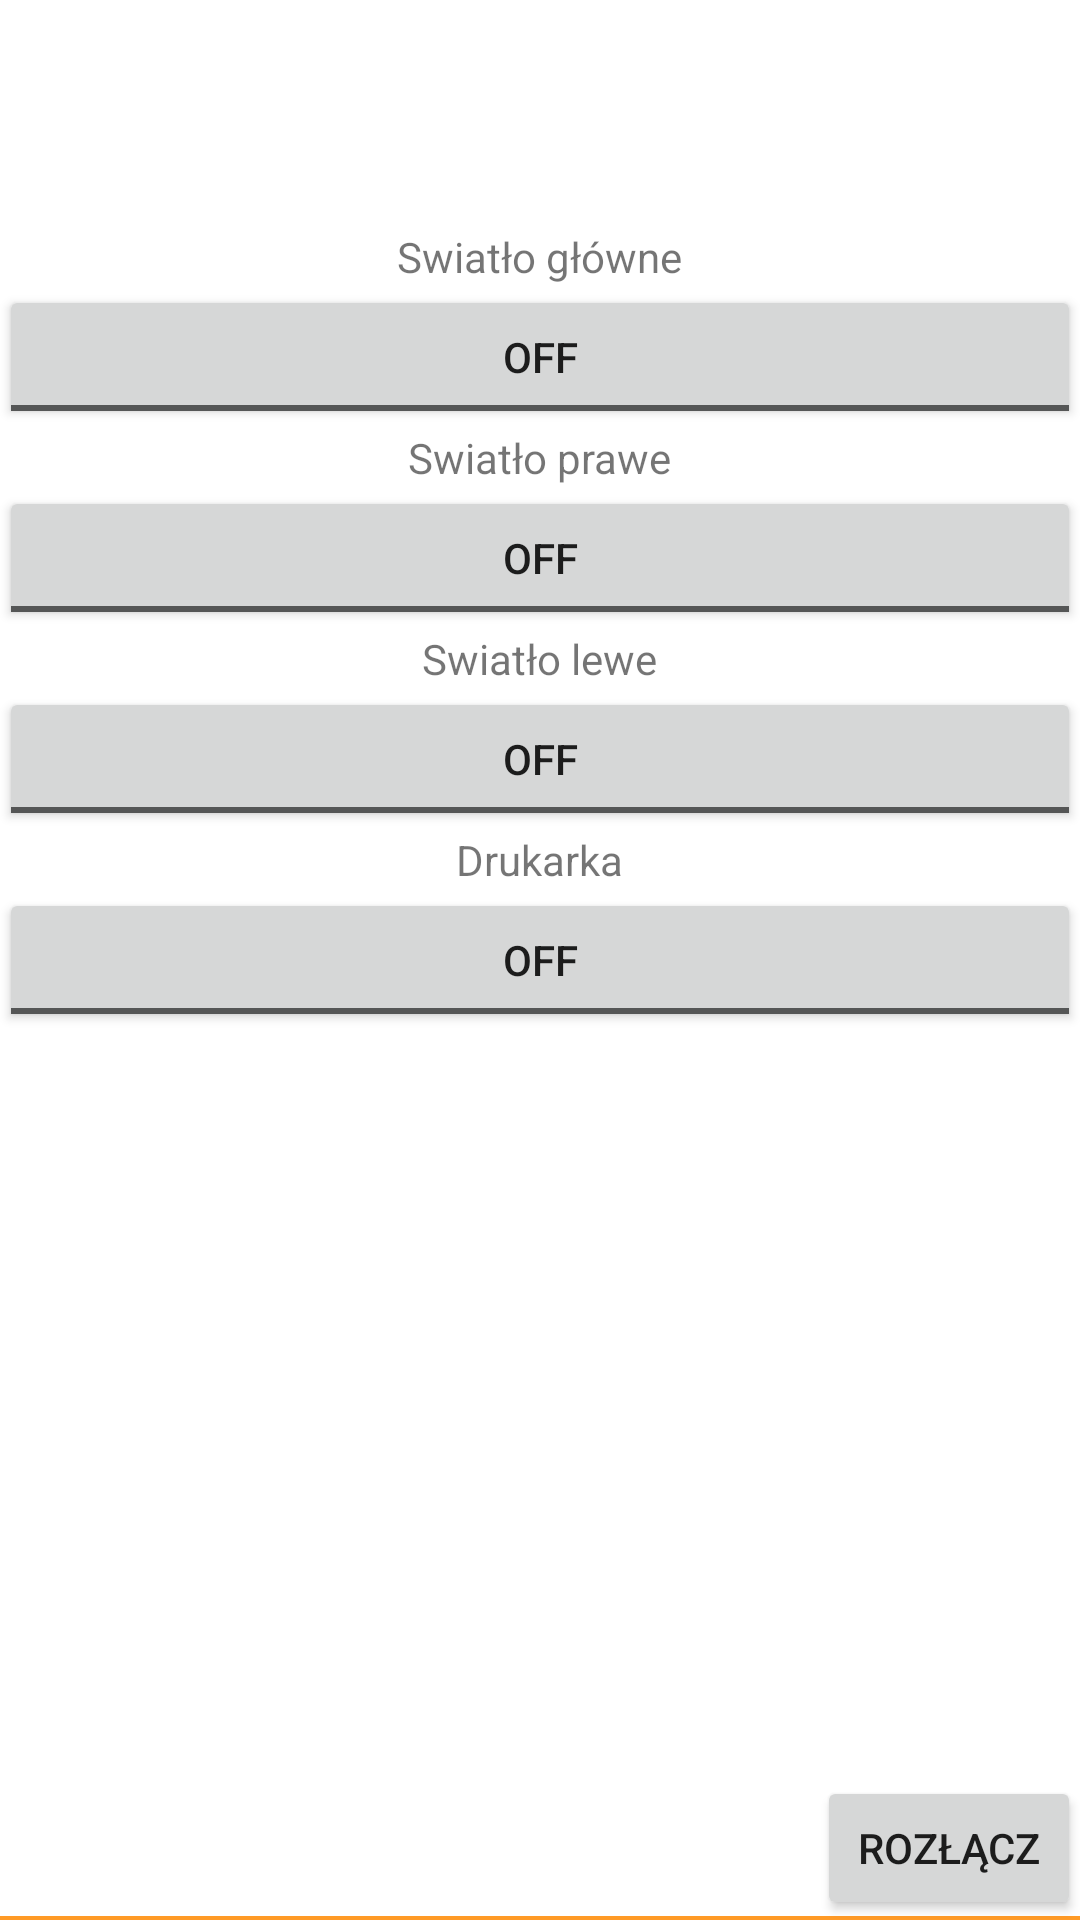

Produce the Android XML layout that renders to this screen, including the resource entries it uses.
<!-- AndroidManifest.xml: application theme AppTheme -->
<!-- res/layout/activity_main.xml -->
<RelativeLayout xmlns:android="http://schemas.android.com/apk/res/android"
    android:layout_width="match_parent"
    android:layout_height="match_parent"
    android:paddingBottom="@dimen/activity_vertical_margin"
    android:paddingLeft="@dimen/activity_horizontal_margin"
    android:paddingRight="@dimen/activity_horizontal_margin"
    android:paddingTop="@dimen/activity_vertical_margin"
    style="@style/ActionBarTabStyle.Lightcontrolstyle">

    <TextView
        android:id="@+id/txtDebug1"
        android:layout_width="wrap_content"
        android:layout_height="wrap_content"
        android:layout_above="@+id/txtDebug2"
        android:textSize="15sp"
        android:layout_alignParentRight="true"
        android:layout_alignParentEnd="true"
        android:layout_alignParentLeft="true"
        android:layout_alignParentStart="true" />

    <TextView
        android:id="@+id/txtDebug2"
        android:layout_width="wrap_content"
        android:layout_height="50dp"
        android:textSize="15sp"
        android:layout_alignParentBottom="true"
        android:layout_marginBottom="99dp"
        android:layout_alignParentLeft="true"
        android:layout_alignParentStart="true"
        android:layout_alignRight="@+id/txtDebug1"
        android:layout_alignEnd="@+id/txtDebug1" />

    <Button
        android:layout_width="wrap_content"
        android:layout_height="wrap_content"
        android:text="@string/disconnect"
        android:id="@+id/button4"
        android:layout_alignParentBottom="true"
        android:layout_alignRight="@+id/txtDebug2"
        android:layout_alignEnd="@+id/txtDebug2" />

    <ToggleButton
        android:layout_width="wrap_content"
        android:layout_height="wrap_content"
        android:text="New ToggleButton"
        android:id="@+id/toggleButton"
        android:layout_above="@+id/textView4"
        android:layout_alignParentLeft="true"
        android:layout_alignParentStart="true"
        android:layout_alignRight="@+id/toggleButton2"
        android:layout_alignEnd="@+id/toggleButton2" />

    <ToggleButton
        android:layout_width="wrap_content"
        android:layout_height="wrap_content"
        android:text="New ToggleButton"
        android:id="@+id/toggleButton2"
        android:layout_above="@+id/textView3"
        android:layout_alignRight="@+id/button4"
        android:layout_alignEnd="@+id/button4"
        android:layout_alignParentLeft="true"
        android:layout_alignParentStart="true" />

    <ToggleButton
        android:layout_width="wrap_content"
        android:layout_height="wrap_content"
        android:text="New ToggleButton"
        android:id="@+id/toggleButton3"
        android:layout_above="@+id/textView2"
        android:layout_alignParentRight="true"
        android:layout_alignParentEnd="true"
        android:layout_alignParentLeft="true"
        android:layout_alignParentStart="true" />

    <ToggleButton
        android:layout_width="wrap_content"
        android:layout_height="wrap_content"
        android:text="New ToggleButton"
        android:id="@+id/toggleButton4"
        android:layout_centerVertical="true"
        android:layout_alignParentLeft="true"
        android:layout_alignParentStart="true"
        android:layout_alignRight="@+id/txtDebug1"
        android:layout_alignEnd="@+id/txtDebug1" />

    <TextView
        android:layout_width="wrap_content"
        android:layout_height="wrap_content"
        android:textAppearance="?android:attr/textAppearanceSmall"
        android:id="@+id/txtDebug3"
        android:layout_above="@+id/txtDebug1"
        android:layout_alignParentLeft="true"
        android:layout_alignParentStart="true" />

    <TextView
        android:layout_width="wrap_content"
        android:layout_height="wrap_content"
        android:text="@string/printer"
        android:id="@+id/textView2"
        android:layout_above="@+id/toggleButton4"
        android:layout_centerHorizontal="true" />

    <TextView
        android:layout_width="wrap_content"
        android:layout_height="wrap_content"
        android:text="@string/leftLight"
        android:id="@+id/textView3"
        android:layout_above="@+id/toggleButton3"
        android:layout_centerHorizontal="true" />

    <TextView
        android:layout_width="wrap_content"
        android:layout_height="wrap_content"
        android:text="@string/rightLight"
        android:id="@+id/textView4"
        android:layout_above="@+id/toggleButton2"
        android:layout_centerHorizontal="true" />

    <TextView
        android:layout_width="wrap_content"
        android:layout_height="wrap_content"
        android:text="@string/mainLight"
        android:id="@+id/textView5"
        android:layout_above="@+id/toggleButton"
        android:layout_centerHorizontal="true" />

</RelativeLayout>
<!-- resources referenced by this layout -->
<resources>
  <string name="disconnect">Rozłącz</string>
  <string name="leftLight">Swiatło lewe</string>
  <string name="mainLight">Swiatło główne</string>
  <string name="printer">Drukarka</string>
  <string name="rightLight">Swiatło prawe</string>
  <style name="ActionBarTabStyle.Lightcontrolstyle" parent="@android:style/Widget.Holo.ActionBar.TabView">
          <item name="android:background">@drawable/tab_indicator_ab_lightcontrolstyle</item>
      </style>
  <style name="AppTheme" parent="Theme.AppCompat.Light.DarkActionBar">
                  
                  <item name="colorPrimary">@color/colorPrimary</item>
                  <item name="colorPrimaryDark">@color/colorPrimaryDark</item>
                  <item name="colorAccent">@color/colorAccent</item>
                  <item name="android:colorBackground">@color/background_material_light</item>
                  <item name="android:statusBarColor">@color/colorPrimaryDark</item>
                  <item name="android:navigationBarColor">@color/black</item>
          </style>
  <!-- drawable tab_indicator_ab_lightcontrolstyle (drawable) -->
  <?xml version="1.0" encoding="utf-8"?>
  <selector xmlns:android="http://schemas.android.com/apk/res/android">
      
      <item android:state_focused="false" android:state_selected="false" android:state_pressed="false" android:drawable="@drawable/tab_unselected_lightcontrolstyle" />
      <item android:state_focused="false" android:state_selected="true"  android:state_pressed="false" android:drawable="@drawable/tab_selected_lightcontrolstyle" />
  
      
      <item android:state_focused="true" android:state_selected="false" android:state_pressed="false" android:drawable="@drawable/tab_unselected_focused_lightcontrolstyle" />
      <item android:state_focused="true" android:state_selected="true"  android:state_pressed="false" android:drawable="@drawable/tab_selected_focused_lightcontrolstyle" />
  
      
      
      <item android:state_focused="false" android:state_selected="false" android:state_pressed="true" android:drawable="@drawable/tab_unselected_pressed_lightcontrolstyle" />
      <item android:state_focused="false" android:state_selected="true"  android:state_pressed="true" android:drawable="@drawable/tab_selected_pressed_lightcontrolstyle" />
  
      
      <item android:state_focused="true" android:state_selected="false" android:state_pressed="true" android:drawable="@drawable/tab_unselected_pressed_lightcontrolstyle" />
      <item android:state_focused="true" android:state_selected="true"  android:state_pressed="true" android:drawable="@drawable/tab_selected_pressed_lightcontrolstyle" />
  </selector>
  <color name="colorPrimary">#ff9800</color>
  <color name="colorPrimaryDark">#303F9F</color>
  <color name="colorAccent">#FF4081</color>
  <color name="background_material_light">#ffffff</color>
  <!-- not gathered from this repository: default colours our renderer supplied (Android Studio template values) -->
  <color name="black">#FF000000</color>
</resources>
